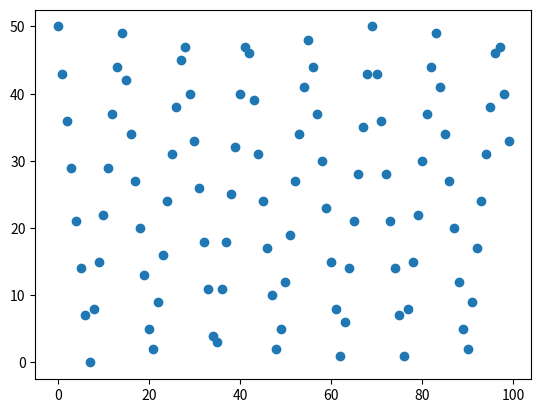

Write the Python code that produced this figure. (Note: this script raises an exception after producing the figure.)
import numpy as np
import csv
import matplotlib.pyplot as plt

# give angle of turn a planet around Earth, t = sidereal period of a planet, n - current cycle(T_act - time of cycle)
def turn(t, n, T_act):
    turns = (n*T_act / (t/(t - 1)))   # current of turns a planet around Earth
    phi = 2 * np.pi * turns
    return phi


# Consts:
G = 6.6743  # 10**(-11) m^3/(kg*c^2)
name = ['Sun', 'Mercury', 'Venus', 'Earth', 'Mars', 'Jupiter', 'Saturn', 'Uranus', 'Neptune', 'Pluto']
mass = [1.989*10**6, 0.33022, 4.869, 5.9742, 0.64191, 1898.8, 568.5, 86.625, 102.78, 0.015]              # 10**(24) kg
mass_ = [0.3329*10**6, 0.055274, 0.815005, 1, 0.10745, 317.83, 95.159, 14.500, 17.204, 0.0025]  # in mass of Earth
radius = [0, 57.9, 108.2, 149.6, 227.9, 778.6, 1433.7, 2870.4, 4491.1, 5868.9]  # 10**(9) m (distance to sun)
radius_ = [0, 0.38710, 0.72333, 1.00001, 1.52363, 5.20441, 9.58378, 19.18722, 30.02090, 39.23107]   # a.e
e = [0, 0.20564, 0.00676, 0.01672, 0.09344, 0.04890, 0.05689, 0.04634, 0.01129, 0.24448]    # eccentricity
t = [0, 0.240846, 0.615, 1, 1.881, 11.86, 29.46, 84.01, 164.8, 248.1]   # sidereal period in julian years
power = [0]*9   # gravity power between sun and planet
power_ = [0]*9  # power in earth power:


# center of mass of the planets from the Sun:
min_cntr = 0    # all planets except Jupiter on one hand and Jupiter on another
max_cntr = 0    # all planet on one hand
power[2] = (G * mass[2+1] * mass[0]) / (radius[2+1] ** 2)   # next we divide by it
for i in range(9):
    power[i] = (G * mass[i+1] * mass[0]) / (radius[i+1] ** 2)
    power_[i] = power[i] / power[2]
    if i == 4:
        min_cntr += -(mass[i+1] * radius[i+1]) / np.sum(mass)
    else:
        min_cntr += (mass[i + 1] * radius[i + 1]) / np.sum(mass)

    max_cntr += (mass[i+1] * radius[i+1]) / np.sum(mass)


print(name)
print("10**24 kg=  ", mass)
print("mass of Earth=   ", mass_)
print("distance to Sun=  ", radius)
print("distance in a.e=  ", radius_)
print("eccentricity", e)
print(name[1:])
print("power:  ", power)
print("min_cntr = ", min_cntr, "max_cntr = ", max_cntr)
print("power in earth power: ", power_)


# characteristic dependence current sunspots (that we see) in max.activity(depend only on Sun)
# at configuration between Earth and Jupiter
number_turn = [0]*100
activity = [0]*100
num = [0]*100   # numer of cycle (11 years)
for j in range(100):
    num[j] = j
    number_turn[j] = (j*11)/(11.86/10.86)
    number_turn[j] = int(number_turn[j]*100) % 100
    if number_turn[j] >= 50:
        number_turn[j] = 100 - number_turn[j]
    activity[j] = 50 - number_turn[j]


#plt.plot(num, number_turn, '.')
plt.plot(num, activity, 'o')
plt.show()

# more accuracy
sun_act = 15    # some constant that characterize current of sunspots in maximum of solar activity
T_act = 11.03   # period of solar activity, time change of main dipolar magnetic field
n = 30  # current T_act
# angle of turn planet around Earth (in the beginning all angle = 0)
turn_mercury = [0]*n
turn_venus = [0]*n
turn_jupiter = [0]*n
turn_saturn = [0]*n
activity = [0]*n    # current of sunspots
year = [0]*n    # our year
step = 90   # for change phase in the beginning
for j in range(-20, 10):
    turn_mercury[j] = turn(t[1], j+step, T_act)
    turn_venus[j] = turn(t[2], j + step, T_act)
    turn_jupiter[j] = turn(t[5], j + step, T_act)
    turn_saturn[j] = turn(t[6], j+step, T_act)
    activity[j] = (sun_act + 1 + 11.73*np.cos(turn_jupiter[j]) + 0.36*np.cos(turn_mercury[j])
                   + 1.56 * np.cos(turn_venus[j]) + 1.04*np.cos(turn_saturn[j])) * 260/25
    year[j] = 1960 + T_act*j

# graph data and our calculation
X = []
Y = []
with open('SN_ms_tot_V2.0.csv', 'r') as datafile:
    plotting = csv.reader(datafile, delimiter=';')

    for ROWS in plotting:
        X.append(float(ROWS[2]))
        Y.append(float(ROWS[3]))

plt.plot(X, Y)
plt.title('Sunspots')
plt.xlabel('year')
plt.ylabel('current')
plt.plot(year, activity, 'o')
plt.show()
